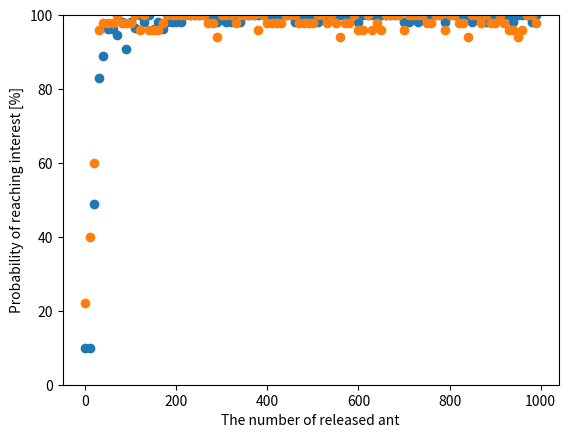

Source code (Python):
# フェロモン最大値を実装→良くなさそうなので引き継ぎはなし
import math
import random
import numpy as np
import matplotlib.pyplot as plt

N=10 # 総ノード数(実際は最初に用意する２つのノードで+2)
V=0.8 # フェロモン揮発量
MIN=10 # フェロモン最小値
MAX=5000 # フェロモン最大値
F=1 # フェロモン値決定用定数
TTL=8 # 蟻のTime to Live
W=1000 # 帯域幅初期値
node_list=[] # Nodeオブジェクト格納リスト
ant_list=[] # Antオブジェクト格納リスト
interest_list=[] # Interestオブジェクト格納リスト
edge=[] # networkxで表示するためのエッジリスト
interest_log=[] # interestのログ用リスト


class Node():
  def __init__(self,connection=np.empty([0,3],dtype=int)):
    # 経路表として[接続先ノード,フェロモン,帯域幅]のセットを二次元配列で保持
    self.connection = connection

class Ant():
  def __init__(self,current,destination,route,minwidth):
    self.current = current # 現在のノード
    self.destination = destination # 目的ノード(コンテンツ保持ノード)
    self.route = route # 辿ってきた経路の配列
    self.minwidth = minwidth # 辿ってきた経路の最小帯域

class Interest():
  def __init__(self,current,destination,route,minwidth):
    self.current = current # 現在のノード
    self.destination = destination # 目的ノード(コンテンツ保持ノード)
    self.route = route # 辿ってきた経路の配列
    self.minwidth = minwidth # 辿ってきた経路の最小帯域

#---------------------------------------------------

def create_ba(node_list,N):
  # baモデルを作成する関数
  # 事前準備　２つのノードからなる完全グラフを用意
  node_list.append(Node(np.array[[1,MIN,10]]))
  node_list.append(Node(np.array[[0,MIN,10]]))

  for _ in range(N):
    candidacy_list=[] # 接続先ノードの候補リスト

    for i in range(len(node_list)):
      # 次数(接続ノードの数)の分だけ接続先ノード候補リストにノード番号を追加
      tmp_list=[i]*len(node_list[i].connection)
      candidacy_list.extend(tmp_list)

    # 接続先ノードをランダムに選択
    select_node = random.choice(candidacy_list)
    # 帯域幅をランダムに決定
    width=random.randint(1,10)
    # 接続先ノードのconnection属性に新規ノード追加
    node_list[select_node].connection == np.append(node_list[select_node].connection, [len(node_list),MIN,width], axis=0)
    # 新規ノードをnode_listに追加
    node_list.append(Node(np.array[[select_node,MIN,width]]))

def volatilize(node_list,V):
  # node_listの全nodeのフェロモンをV倍する関数 フェロモンの揮発に相当
  for node in node_list:
    for j in range(len(node.connection)):
      new_pheronone=math.floor(node.connection[j][1]*0.9)
      # 最小フェロモン量を下回らないように
      if new_pheronone <= MIN:
        node.connection[j][1]=MIN
      else:
        node.connection[j][1]=new_pheronone

def update_pheromone(ant,node_list):
  # 目的ノードに到着したantによるフェロモンの付加(片側)
  for i in range(1,len(ant.route)):
    # ant.routeのi-1番目とi番目のノードを取得
    before_node = node_list[ant.route[i-1]]
    after_node = node_list[ant.route[i]]

    # ant.routeのi-1番目からi番目のedgeのフェロモン値を変更
    # bofore_nodeのconnectionの0列目を取得
    before_line0 = before_node.connection[:,0]
    # before_nodeのconnectionからafter_node番号の行を探索
    row = np.where(before_line0 == ant.route[i])[0][0]
    # i-1番ノードからi番ノードのフェロモン値を最小帯域を元に変更
    new_pheronone = before_node.connection[row][1] + (F * ant.minwidth)

    if new_pheronone >= MAX:
      before_node.connection[row][1] = MAX
    else:
      before_node.connection[row][1] = new_pheronone


def ant_next_node(ant_list,node_list):
  # antの次のノードを決定
  # 繰り返し中にリストから削除を行うためreversed
  for ant in reversed(ant_list):
    candidacy_pheromones=[]
    # antが今いるノードの接続ノードとフェロモン値を取得
    line0 = node_list[ant.current].connection[:,0]
    line1 = node_list[ant.current].connection[:,1]
    # 接続ノードの内、antが辿っていないノード番号を取得
    and_set=set(ant.route) & set(line0)
    diff_list=list(set(line0) ^ and_set)

    # 候補先がないなら削除
    if diff_list==[]:
      ant_list.remove(ant)
      print("Can't Find Route " + str(ant.route))

    else:
      # 蟻が辿っていないノード番号のフェロモンを取得
      for i in diff_list:
        # diff_listの要素がline0の何行目か取得
        diff_row = np.where(line0 == i)[0][0]
        # diff_listの要素のフェロモン値をcandidacy_pheromonsにappend
        candidacy_pheromones.append(line1[diff_row])

      # 次のノード番号をl1の重みづけでl0からランダムに選択
      next_node=random.choices(diff_list,k=1,weights=candidacy_pheromones)[0]
      # 次のノード番号がconnect1列目の何行目か探索
      row = np.where(line0 == next_node)[0][0]

      # antの属性更新
      # もし現在ノードから次ノードの帯域幅が今までの最小帯域より小さかったら更新
      if node_list[ant.current].connection[row][2] < ant.minwidth:
        ant.minwidth = node_list[ant.current].connection[row][2]
      ant.current = node_list[ant.current].connection[row][0]
      ant.route.append(next_node)

    # 蟻が目的ノードならばノードにフェロモンの付加後ant_listから削除
      if ant.current==ant.destination:
        update_pheromone(ant,node_list)
        ant_list.remove(ant)
        print("Goal!")
        print(ant.route)
        print(ant.minwidth)

    # 蟻がTTLならばant_listから削除
      if (len(ant.route)==TTL):
        ant_list.remove(ant)
        print(ant.route)

def interest_next_node(interest_list,node_list,interest_log,loop):
  # interestの次のノードを決定
  # 繰り返し中にリストから削除を行うためreversed
  for interest in reversed(interest_list):
    candidacy_pheromones=[]
    # interestが今いるノードの接続ノードとフェロモン値を取得
    line0 = node_list[interest.current].connection[:,0]
    line1 = node_list[interest.current].connection[:,1]
    # 接続ノードの内、interestが辿っていないノード番号を取得
    and_set=set(interest.route) & set(line0)
    diff_list=list(set(line0) ^ and_set)

    # 候補先がないなら削除
    if diff_list==[]:
      interest_list.remove(interest)
      

    else:
      # interestが辿っていないノード番号のフェロモンを取得
      for i in diff_list:
        # diff_listの要素がline0の何行目か取得
        diff_row = np.where(line0 == i)[0][0]
        # diff_listの要素のフェロモン値をcandidacy_pheromonsにappend
        candidacy_pheromones.append(line1[diff_row])

      # 次のノード番号をl1の重みづけでl0からランダムに選択
      next_node=random.choices(diff_list,k=1,weights=candidacy_pheromones)[0]
      # 次のノード番号がconnect1列目の何行目か探索
      row = np.where(line0 == next_node)[0][0]

      # interestの属性更新
      # もし現在ノードから次ノードの帯域幅が今までの最小帯域より小さかったら更新
      if node_list[interest.current].connection[row][2] < interest.minwidth:
        interest.minwidth = node_list[interest.current].connection[row][2]
      interest.current = node_list[interest.current].connection[row][0]
      interest.route.append(next_node)

    # interestが目的ノードならばinterest_listから削除
      if interest.current==interest.destination:
        interest_list.remove(interest)
        interest_log[loop].append(interest.minwidth)

    # interestがTTLならばinterest_listから削除
      if (len(interest.route)==TTL):
        interest_list.remove(interest)
        

def show_node_info(node_list):
  for i in range(len(node_list)):
    print(node_list[i].connection)

def edge2node(edge_list,node_list):
  # edge_listからnodeのconnection属性を作成
  # 事前にnode_listに無垢のNodeインスタンスをNodeの数だけ準備しておく必要あり
  for edge in edge_list:
    before_node = node_list[edge[0]]
    after_node = node_list[edge[1]]
    # 帯域幅をランダムに作成
    width = 10
    # nodeのconnection属性に情報を追加
    before_node.connection = np.append(before_node.connection , np.array([[edge[1],MIN,width]]) , axis=0)
    after_node.connection = np.append(after_node.connection , np.array([[edge[0],MIN,width]]) , axis=0)


#---------------------------------------------------

if __name__ == "__main__":

  #4×4のネットワークを生成
  node_list.append(Node(np.array([[1,MIN,100],[4,MIN,10]])))
  node_list.append(Node(np.array([[0,MIN,10],[5,MIN,100],[2,MIN,10]])))
  node_list.append(Node(np.array([[1,MIN,10],[6,MIN,10],[3,MIN,10]])))
  node_list.append(Node(np.array([[2,MIN,10],[7,MIN,10]])))
  node_list.append(Node(np.array([[0,MIN,10],[5,MIN,10],[8,MIN,10]])))
  node_list.append(Node(np.array([[1,MIN,10],[4,MIN,10],[6,MIN,100],[9,MIN,10]])))
  node_list.append(Node(np.array([[2,MIN,10],[5,MIN,10],[7,MIN,10],[10,MIN,100]])))
  node_list.append(Node(np.array([[3,MIN,10],[6,MIN,10],[11,MIN,10]])))
  node_list.append(Node(np.array([[4,MIN,10],[9,MIN,10],[12,MIN,10]])))
  node_list.append(Node(np.array([[5,MIN,10],[8,MIN,10],[10,MIN,10],[13,MIN,10]])))
  node_list.append(Node(np.array([[6,MIN,10],[9,MIN,10],[11,MIN,100],[14,MIN,10]])))
  node_list.append(Node(np.array([[7,MIN,10],[10,MIN,10],[15,MIN,100]])))
  node_list.append(Node(np.array([[8,MIN,10],[13,MIN,10]])))
  node_list.append(Node(np.array([[9,MIN,10],[12,MIN,10],[14,MIN,10]])))
  node_list.append(Node(np.array([[10,MIN,10],[13,MIN,10],[15,MIN,10]])))
  node_list.append(Node(np.array([[11,MIN,10],[14,MIN,10]])))

  for loop in range(100):
    interest_log.append([])

    for _ in range(10):
      ant_list.append(Ant(0,15,[0],W))
      
    for _ in range(TTL):
      print("length of ant_list = "+str(len(ant_list)))
      ant_next_node(ant_list, node_list)

    volatilize(node_list, V)

    for _ in range(50):
      interest_list.append(Interest(0,15,[0],W))
    
    for _ in range(20):
      interest_next_node(interest_list, node_list, interest_log, loop)

print()
print("----------------------End Loop------------------------------")
print()

summary_interest_log=[]
for i in range(len(interest_log)):
  tmp_list=[i,len(interest_log[i]),round(sum(interest_log[i])/len(interest_log[i]),1)]
  summary_interest_log.append(tmp_list)
# print(summary_interest_log)

show_node_info(node_list)

x=[]
reach_rate=[]
ave_wid=[]
for i in range(len(interest_log)):
  x.append(i*10)
  reach_rate.append((len(interest_log[i])/50)*100)
  ave_wid.append(round(sum(interest_log[i])/len(interest_log[i]),1))


plt.scatter(x,ave_wid)
plt.ylim(0,100)
plt.xlabel("The number of released ant")
plt.ylabel("Average maximum capacity path of reaching interest")
plt.show()

plt.scatter(x,reach_rate)
plt.ylim(0,100)
plt.xlabel("The number of released ant")
plt.ylabel("Probability of reaching interest [%]")
plt.show()